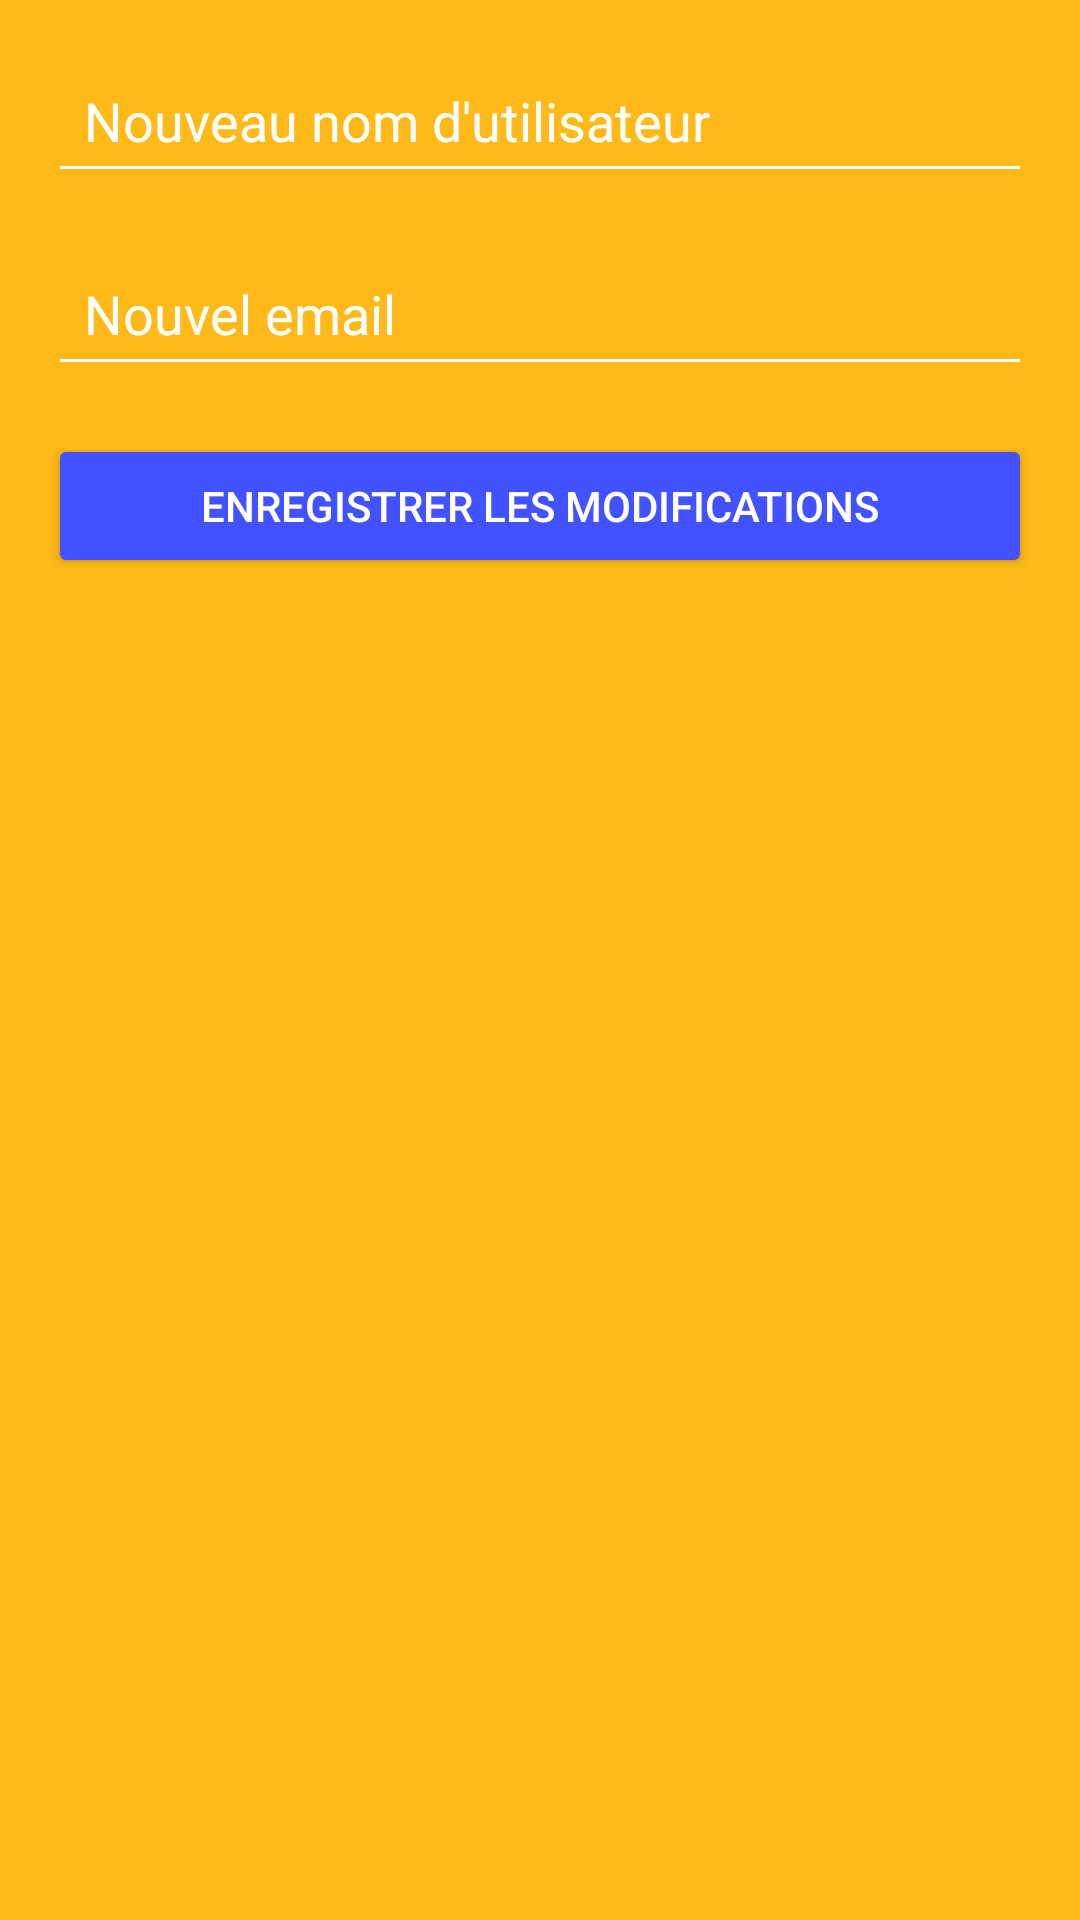

Android layout source for this screen:
<!-- AndroidManifest.xml: application theme Theme.ALLOTAXI -->
<!-- res/layout/edit_profile_activity.xml -->
<?xml version="1.0" encoding="utf-8"?>
<LinearLayout xmlns:android="http://schemas.android.com/apk/res/android"
    android:layout_width="match_parent"
    android:layout_height="match_parent"
    android:orientation="vertical"
    android:padding="16dp"
    android:background="@color/yellow">

    <EditText
        android:id="@+id/editTextNewUsername"
        android:layout_width="match_parent"
        android:layout_height="wrap_content"
        android:hint="Nouveau nom d'utilisateur"
        android:textColorHint="@color/white"
    android:backgroundTint="@color/white"
    android:padding="12dp"
    android:layout_marginBottom="16dp" />

    <EditText
        android:id="@+id/editTextNewEmail"
        android:layout_width="match_parent"
        android:layout_height="wrap_content"
        android:hint="Nouvel email"
        android:textColorHint="@color/white"
        android:textColor="@color/white"
        android:backgroundTint="@color/white"
        android:padding="12dp"
        android:layout_marginBottom="16dp" />

    <Button
        android:id="@+id/buttonSaveChanges"
        android:layout_width="match_parent"
        android:layout_height="wrap_content"
        android:text="Enregistrer les modifications"
        android:textColor="@color/white"
        android:backgroundTint="@color/blue" />

</LinearLayout>
<!-- resources referenced by this layout -->
<resources>
  <color name="blue">#4252FF</color>
  <color name="white">#FFFFFFFF</color>
  <color name="yellow">#FFB918</color>
  <style name="Theme.ALLOTAXI" parent="Base.Theme.ALLOTAXI" />
  <style name="Base.Theme.ALLOTAXI" parent="Theme.Material3.DayNight.NoActionBar">
          
          
      </style>
</resources>
